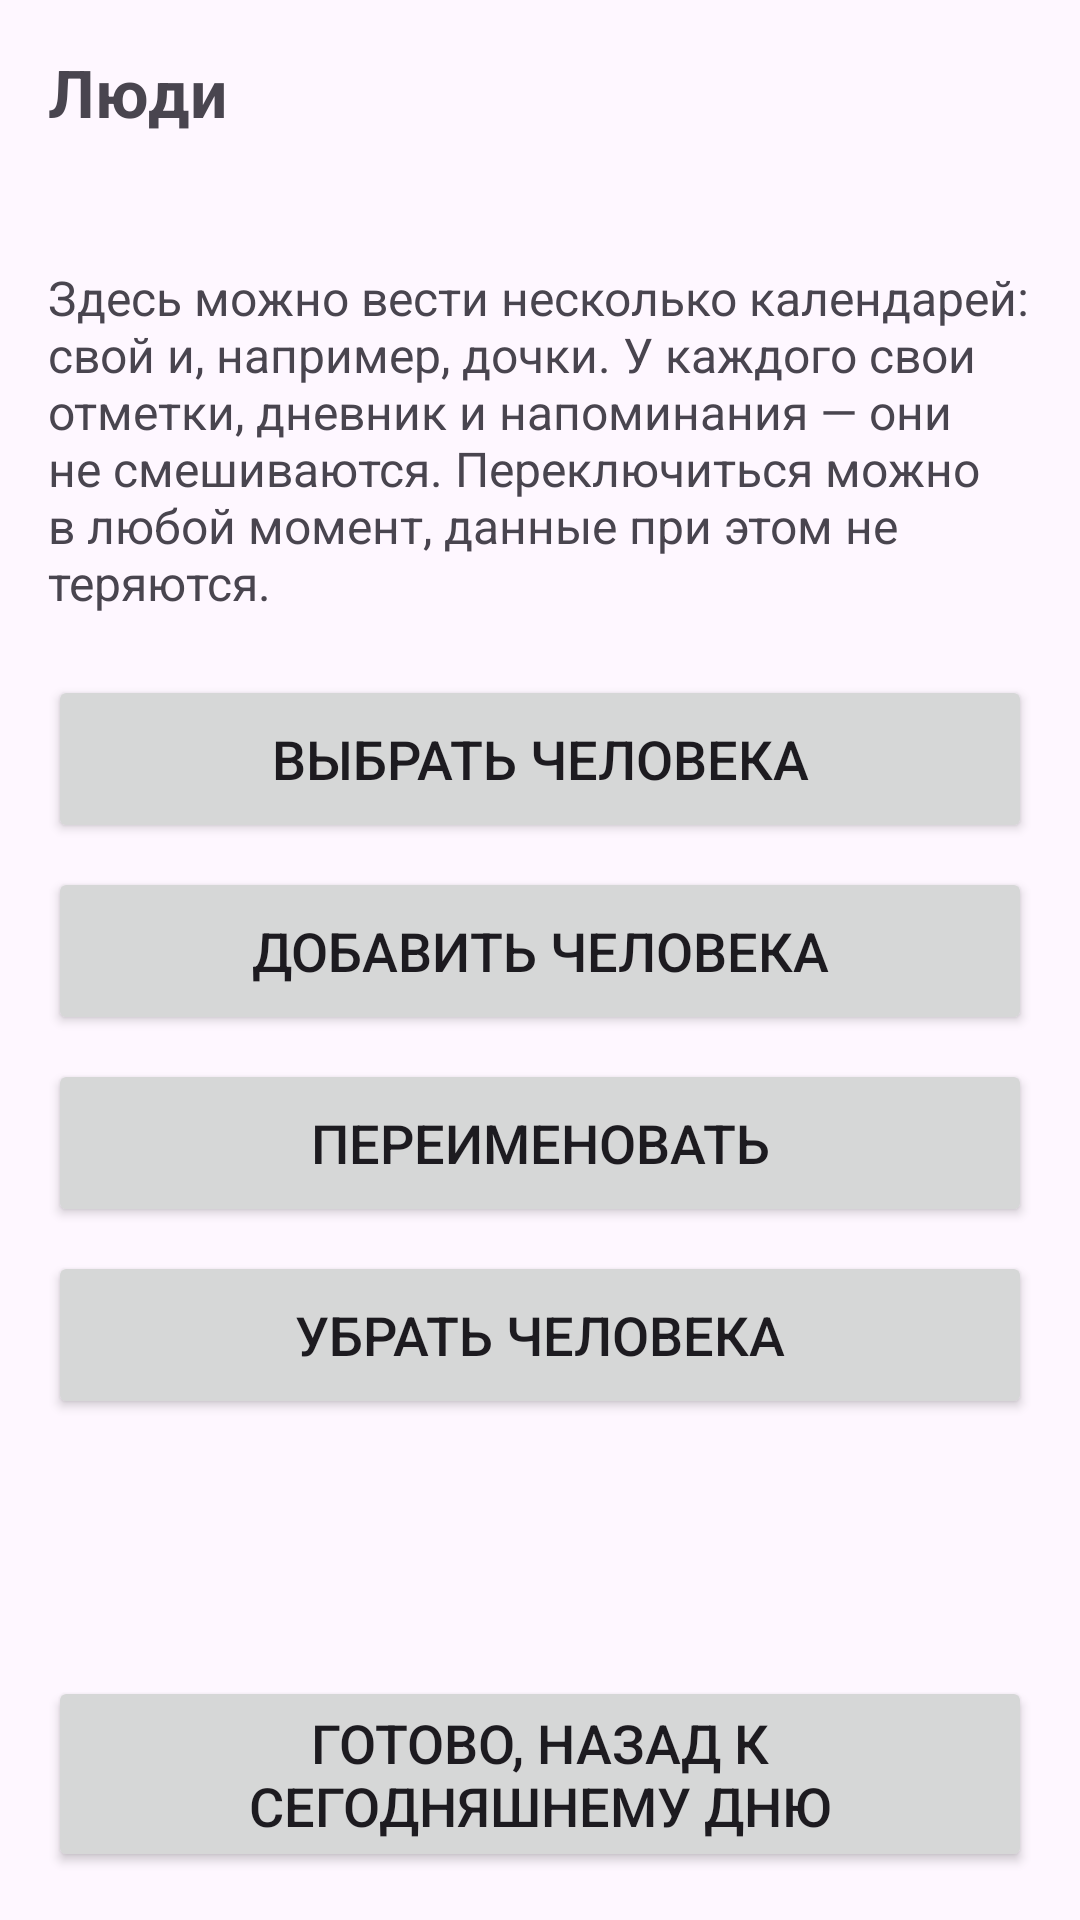

Here is an Android app screen rendered from its layout file. Give the layout XML and the strings, colors and styles it references.
<!-- AndroidManifest.xml: application theme Theme.Calendar -->
<!-- res/layout/activity_people.xml -->
<?xml version="1.0" encoding="utf-8"?>
<LinearLayout xmlns:android="http://schemas.android.com/apk/res/android"
    android:layout_width="match_parent"
    android:layout_height="match_parent"
    android:orientation="vertical"
    android:padding="16dp">

    <ScrollView
        android:layout_width="match_parent"
        android:layout_height="0dp"
        android:layout_weight="1">

        <LinearLayout
            android:layout_width="match_parent"
            android:layout_height="wrap_content"
            android:orientation="vertical">

            <TextView
                android:id="@+id/peopleTitle"
                android:layout_width="match_parent"
                android:layout_height="wrap_content"
                android:text="@string/people_title"
                android:textSize="22sp"
                android:textStyle="bold" />

            
            <TextView
                android:id="@+id/peopleNow"
                android:layout_width="match_parent"
                android:layout_height="wrap_content"
                android:layout_marginTop="8dp"
                android:accessibilityLiveRegion="polite"
                android:focusable="true"
                android:textSize="20sp" />

            <TextView
                android:id="@+id/peopleHint"
                android:layout_width="match_parent"
                android:layout_height="wrap_content"
                android:layout_marginTop="8dp"
                android:text="@string/people_hint"
                android:textSize="16sp" />

            <Button
                android:id="@+id/btnChoose"
                android:layout_width="match_parent"
                android:layout_height="wrap_content"
                android:layout_marginTop="20dp"
                android:contentDescription="@string/people_choose_hint"
                android:minHeight="56dp"
                android:text="@string/people_choose" />

            <Button
                android:id="@+id/btnAdd"
                android:layout_width="match_parent"
                android:layout_height="wrap_content"
                android:layout_marginTop="8dp"
                android:contentDescription="@string/people_add_hint"
                android:minHeight="56dp"
                android:text="@string/people_add" />

            <Button
                android:id="@+id/btnRename"
                android:layout_width="match_parent"
                android:layout_height="wrap_content"
                android:layout_marginTop="8dp"
                android:contentDescription="@string/people_rename_hint"
                android:minHeight="56dp"
                android:text="@string/people_rename" />

            <Button
                android:id="@+id/btnRemove"
                android:layout_width="match_parent"
                android:layout_height="wrap_content"
                android:layout_marginTop="8dp"
                android:contentDescription="@string/people_remove_hint"
                android:minHeight="56dp"
                android:text="@string/people_remove" />

            <TextView
                android:id="@+id/peopleList"
                android:layout_width="match_parent"
                android:layout_height="wrap_content"
                android:layout_marginTop="20dp"
                android:textSize="18sp" />
        </LinearLayout>
    </ScrollView>

    <Button
        android:id="@+id/btnPeopleBack"
        android:layout_width="match_parent"
        android:layout_height="wrap_content"
        android:minHeight="56dp"
        android:text="@string/people_back" />

</LinearLayout>
<!-- resources referenced by this layout -->
<resources>
  <string name="people_add">Добавить человека</string>
  <string name="people_add_hint">Например, дочку — у неё будет свой отдельный календарь</string>
  <string name="people_back">Готово, назад к сегодняшнему дню</string>
  <string name="people_choose">Выбрать человека</string>
  <string name="people_choose_hint">Откроется список — выбери, чей календарь вести</string>
  <string name="people_hint">Здесь можно вести несколько календарей: свой и, например, дочки. У каждого свои отметки, дневник и напоминания — они не смешиваются. Переключиться можно в любой момент, данные при этом не теряются.</string>
  <string name="people_remove">Убрать человека</string>
  <string name="people_remove_hint">Стереть календарь вместе со всеми его записями</string>
  <string name="people_rename">Переименовать</string>
  <string name="people_rename_hint">Поменять имя открытого человека</string>
  <string name="people_title">Люди</string>
  <style name="Theme.Calendar" parent="Theme.Material3.DayNight.NoActionBar">
          <item name="android:textSize">18sp</item>
      </style>
</resources>
